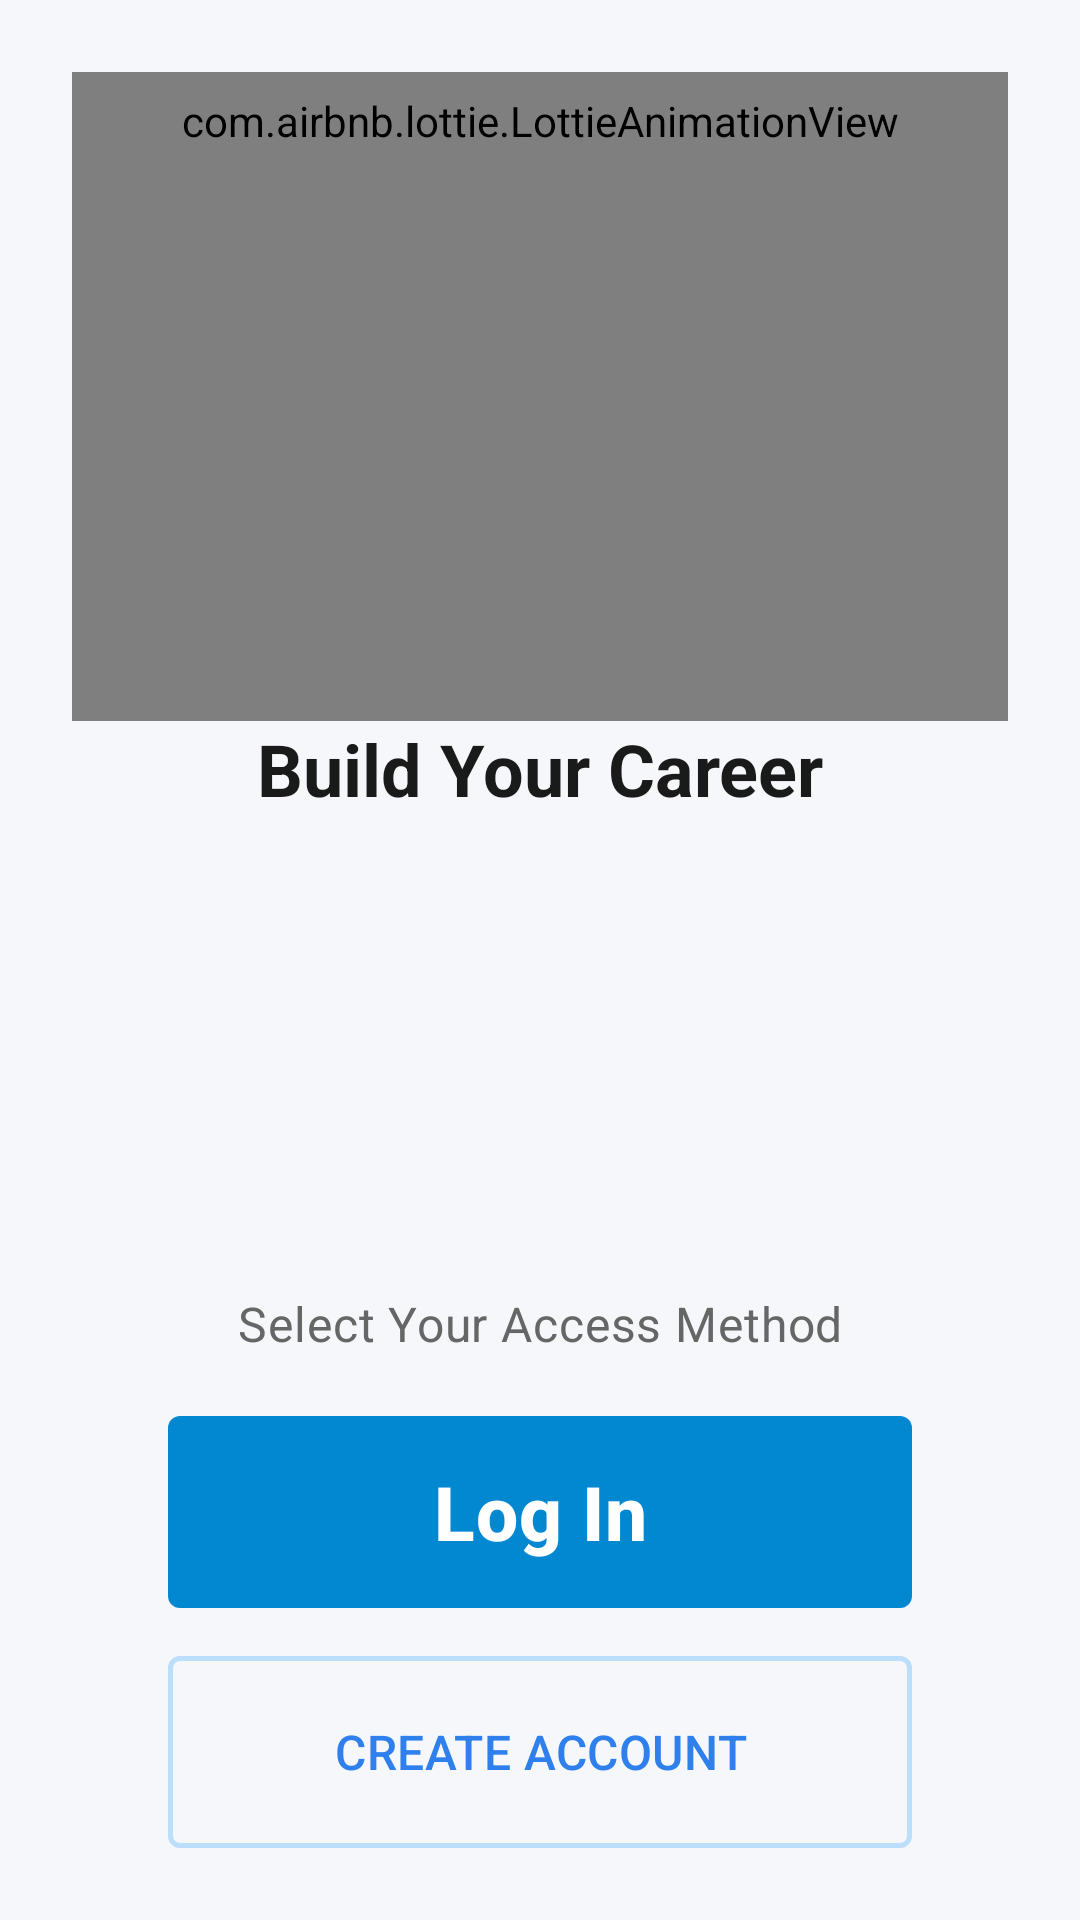

Write the Android layout XML for this screen, with the resource values it uses.
<!-- AndroidManifest.xml: application theme Theme.Material3.DayNight.NoActionBar -->
<!-- res/layout/fragment_ask_user.xml -->
<androidx.constraintlayout.widget.ConstraintLayout xmlns:android="http://schemas.android.com/apk/res/android"
    xmlns:app="http://schemas.android.com/apk/res-auto"
    xmlns:tools="http://schemas.android.com/tools"
    android:layout_width="match_parent"
    android:layout_height="match_parent"
    android:background="@color/background_color"
    android:padding="24dp"
    tools:context=".authentication.FragmentAskUser">

    <com.airbnb.lottie.LottieAnimationView
        android:id="@+id/lottieAnimationView"
        android:layout_width="match_parent"
        android:layout_height="400dp"
        android:scaleType="fitXY"
        app:layout_constraintBottom_toTopOf="@+id/heading_text"
        app:layout_constraintEnd_toEndOf="parent"
        app:layout_constraintHeight_percent="0.3"
        app:layout_constraintStart_toStartOf="parent"
        app:lottie_autoPlay="true"
        app:lottie_loop="true"
        app:lottie_rawRes="@raw/anim_ask_user1" />

    <TextView
        android:id="@+id/heading_text"
        style="@style/SectionTitleText"
        android:layout_width="0dp"
        android:layout_height="wrap_content"
        android:layout_marginTop="24dp"
        android:layout_marginBottom="150dp"
        android:text="Build Your Career"
        android:textAlignment="center"
        app:layout_constraintBottom_toTopOf="@+id/subheading_text"
        app:layout_constraintEnd_toEndOf="parent"
        app:layout_constraintStart_toStartOf="parent"
        app:layout_constraintWidth_percent="0.9" />

    <TextView
        android:id="@+id/subheading_text"
        style="@style/BodyText"
        android:layout_width="0dp"
        android:layout_height="wrap_content"
        android:layout_marginBottom="20dp"
        android:text="Select Your Access Method"
        android:textAlignment="center"
        app:layout_constraintBottom_toTopOf="@+id/buttonsContainer"
        app:layout_constraintEnd_toEndOf="parent"
        app:layout_constraintStart_toStartOf="parent"
        app:layout_constraintWidth_percent="0.9" />

    <LinearLayout
        android:id="@+id/buttonsContainer"
        android:layout_width="match_parent"
        android:layout_height="wrap_content"
        android:gravity="center"
        android:orientation="vertical"
        app:layout_constraintBottom_toBottomOf="parent">

        <com.google.android.material.button.MaterialButton
            android:id="@+id/loginButton"
            style="@style/MedicalPrimaryButton"
            android:layout_width="match_parent"
            android:layout_height="64dp"
            android:layout_marginHorizontal="32dp"
            android:text="Log In"
            android:textAllCaps="false"
            android:textSize="25sp" />

        <com.google.android.material.button.MaterialButton
            android:id="@+id/createAccountButton"
            style="@style/MedicalSecondaryButton"
            android:layout_width="match_parent"
            android:layout_height="64dp"
            android:layout_marginHorizontal="32dp"
            android:layout_marginTop="16dp"
            android:text="Create Account"
            android:textSize="16sp"
            android:textColor="@color/primary_color"
            app:icon="@drawable/ic_arrow_forward"
            app:iconGravity="end" />
    </LinearLayout>

</androidx.constraintlayout.widget.ConstraintLayout>
<!-- resources referenced by this layout -->
<resources>
  <color name="background_color">#F5F7FA</color>
  <color name="primary_color">#2F80ED</color>
  <style name="BodyText" parent="TextAppearance.Material3.BodyMedium">
          <item name="android:textSize">16sp</item>
          <item name="android:textColor">@color/text_secondary_color</item>
          <item name="android:lineSpacingExtra">4dp</item>
      </style>
  <style name="MedicalPrimaryButton" parent="Widget.MaterialComponents.Button">
          <item name="android:textColor">@color/button_text_primary</item>
          <item name="backgroundTint">@color/button_primary</item>
          <item name="android:stateListAnimator">@null</item>
          <item name="elevation">2dp</item>
          <item name="android:insetTop">0dp</item>
          <item name="android:insetBottom">0dp</item>
          <item name="android:paddingLeft">20dp</item>
          <item name="android:paddingRight">20dp</item>
          <item name="android:minHeight">52dp</item>
          <item name="android:textSize">16sp</item>
          <item name="android:letterSpacing">0.01</item>
          <item name="android:textStyle">bold</item>
      </style>
  <style name="MedicalSecondaryButton" parent="Widget.MaterialComponents.Button.OutlinedButton">
          <item name="android:textColor">@color/button_text_secondary</item>
          <item name="strokeColor">@color/button_outline</item>
          <item name="strokeWidth">1.5dp</item>
          <item name="android:stateListAnimator">@null</item>
          <item name="elevation">0dp</item>
          <item name="android:insetTop">0dp</item>
          <item name="android:insetBottom">0dp</item>
          <item name="android:paddingLeft">20dp</item>
          <item name="android:paddingRight">20dp</item>
          <item name="android:minHeight">52dp</item>
          <item name="android:textSize">16sp</item>
          <item name="android:letterSpacing">0.01</item>
      </style>
  <style name="SectionTitleText" parent="TextAppearance.Material3.TitleLarge">
          <item name="android:textSize">24sp</item>
          <item name="android:textColor">@color/text_primary_color</item>
          <item name="android:textStyle">bold</item>
          <item name="android:paddingBottom">8dp</item>
      </style>
  <color name="text_secondary_color">#666666</color>
  <color name="button_text_primary">#FFFFFF</color>
  <color name="button_primary">#0288D1</color>
  <color name="button_text_secondary">#0288D1</color>
  <color name="button_outline">#BBDEFB</color>
  <color name="text_primary_color">#1A1A1A</color>
</resources>
